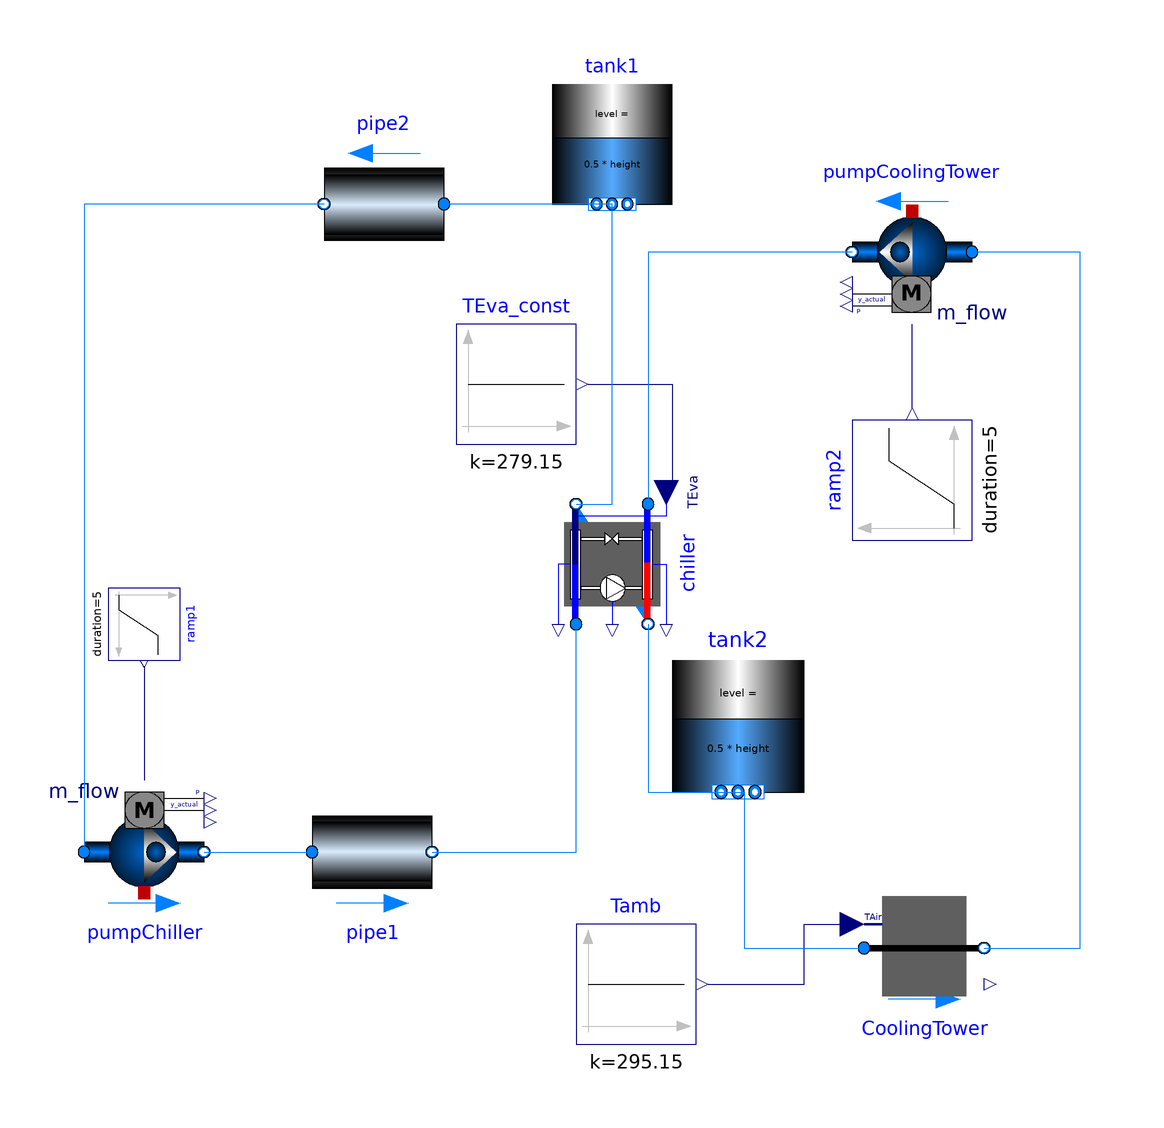

The component connection diagram of the Modelica model below, drawn from its own Placement and Line annotations.

model CoolingLoopTest
  package water = Buildings.Media.Water "Medium model";
  Buildings.Fluid.Movers.FlowControlled_m_flow pumpChiller(redeclare package Medium = water, dp(start = 100), m_flow(start = 0.01), m_flow_nominal = 0.5) annotation(
    Placement(visible = true, transformation(origin = {-76, -36}, extent = {{-10, -10}, {10, 10}}, rotation = 0)));
  Buildings.Fluid.FixedResistances.Pipe pipe1(redeclare package Medium = water,lambdaIns = 0.1, length = 10, m_flow_nominal = 0.2, thicknessIns = 0.05)  annotation(
    Placement(visible = true, transformation(origin = {-38, -36}, extent = {{-10, -10}, {10, 10}}, rotation = 0)));
  Buildings.Fluid.Chillers.Carnot_TEva chiller(redeclare package Medium1 = water, redeclare package Medium2 = water,QEva_flow_nominal = -1e6, dp1_nominal = 100, dp2_nominal = 100, energyDynamics = Modelica.Fluid.Types.Dynamics.DynamicFreeInitial, etaCarnot_nominal = 0.3)  annotation(
    Placement(visible = true, transformation(origin = {2, 12}, extent = {{-10, -10}, {10, 10}}, rotation = -90)));
  Modelica.Fluid.Vessels.OpenTank tank1(redeclare package Medium = water,crossArea = 1, height = 2, nPorts = 2, use_portsData = false)  annotation(
    Placement(visible = true, transformation(origin = {2, 82}, extent = {{-10, -10}, {10, 10}}, rotation = 0)));
  Buildings.Fluid.FixedResistances.Pipe pipe2(redeclare package Medium = water,lambdaIns = 0.1, length = 10, m_flow_nominal = 0.2, thicknessIns = 0.05)  annotation(
    Placement(visible = true, transformation(origin = {-36, 72}, extent = {{-10, -10}, {10, 10}}, rotation = 180)));
  Modelica.Blocks.Sources.Ramp ramp1(duration = 5)  annotation(
    Placement(visible = true, transformation(origin = {-76, 2}, extent = {{-6, -6}, {6, 6}}, rotation = -90)));
  Buildings.Fluid.Movers.FlowControlled_m_flow pumpCoolingTower(redeclare package Medium = water,dp(start = 100),init = Modelica.Blocks.Types.Init.NoInit, m_flow(start = 0.1), m_flow_nominal = 0.5)  annotation(
    Placement(visible = true, transformation(origin = {52, 64}, extent = {{-10, -10}, {10, 10}}, rotation = 180)));
  Modelica.Fluid.Vessels.OpenTank tank2(redeclare package Medium = water,crossArea = 0.36, height = 1.5, nPorts = 2, use_portsData = false)  annotation(
    Placement(visible = true, transformation(origin = {23, -15}, extent = {{-11, -11}, {11, 11}}, rotation = 0)));
  Buildings.Fluid.HeatExchangers.CoolingTowers.FixedApproach CoolingTower(redeclare package Medium = water,TApp = CoolingTower.vol.T - Tamb.k, dp_nominal = 100, m_flow_nominal = 0.5)  annotation(
    Placement(visible = true, transformation(origin = {54, -52}, extent = {{-10, -10}, {10, 10}}, rotation = 0)));
  Modelica.Blocks.Sources.Ramp ramp2(duration = 5, height = 1)  annotation(
    Placement(visible = true, transformation(origin = {52, 26}, extent = {{-10, -10}, {10, 10}}, rotation = 90)));
  Modelica.Blocks.Sources.Constant TEva_const(k = 273.15 + 6)  annotation(
    Placement(visible = true, transformation(origin = {-14, 42}, extent = {{-10, -10}, {10, 10}}, rotation = 0)));
  Modelica.Blocks.Sources.Constant Tamb(k = 273.15 + 22)  annotation(
    Placement(visible = true, transformation(origin = {6, -58}, extent = {{-10, -10}, {10, 10}}, rotation = 0)));
equation
  connect(Tamb.y, CoolingTower.TAir) annotation(
    Line(points = {{18, -58}, {34, -58}, {34, -48}, {42, -48}, {42, -48}}, color = {0, 0, 127}));
  connect(TEva_const.y, chiller.TSet) annotation(
    Line(points = {{-2, 42}, {12, 42}, {12, 24}, {12, 24}}, color = {0, 0, 127}));
  connect(ramp2.y, pumpCoolingTower.m_flow_in) annotation(
    Line(points = {{52, 38}, {52, 38}, {52, 52}, {52, 52}}, color = {0, 0, 127}));
  connect(CoolingTower.port_b, pumpCoolingTower.port_a) annotation(
    Line(points = {{64, -52}, {80, -52}, {80, 64}, {62, 64}, {62, 64}}, color = {0, 127, 255}));
  connect(pumpCoolingTower.port_b, chiller.port_a1) annotation(
    Line(points = {{42, 64}, {8, 64}, {8, 22}}, color = {0, 127, 255}));
  connect(tank2.ports[2], CoolingTower.port_a) annotation(
    Line(points = {{24, -26}, {24, -26}, {24, -52}, {44, -52}, {44, -52}}, color = {0, 127, 255}));
  connect(chiller.port_b1, tank2.ports[1]) annotation(
    Line(points = {{8, 2}, {8, 2}, {8, -26}, {24, -26}, {24, -26}}, color = {0, 127, 255}));
  connect(ramp1.y, pumpChiller.m_flow_in) annotation(
    Line(points = {{-76, -5}, {-76, -24}}, color = {0, 0, 127}));
  connect(pipe2.port_b, pumpChiller.port_a) annotation(
    Line(points = {{-46, 72}, {-86, 72}, {-86, -36}}, color = {0, 127, 255}));
  connect(pumpChiller.port_b, pipe1.port_a) annotation(
    Line(points = {{-66, -36}, {-48, -36}}, color = {0, 127, 255}));
  connect(tank1.ports[2], pipe2.port_a) annotation(
    Line(points = {{2, 72}, {-26, 72}}, color = {0, 127, 255}));
  connect(chiller.port_b2, tank1.ports[1]) annotation(
    Line(points = {{-4, 22}, {2, 22}, {2, 72}, {2, 72}}, color = {0, 127, 255}));
  connect(pipe1.port_b, chiller.port_a2) annotation(
    Line(points = {{-28, -36}, {-4, -36}, {-4, 2}, {-4, 2}}, color = {0, 127, 255}));
end CoolingLoopTest;